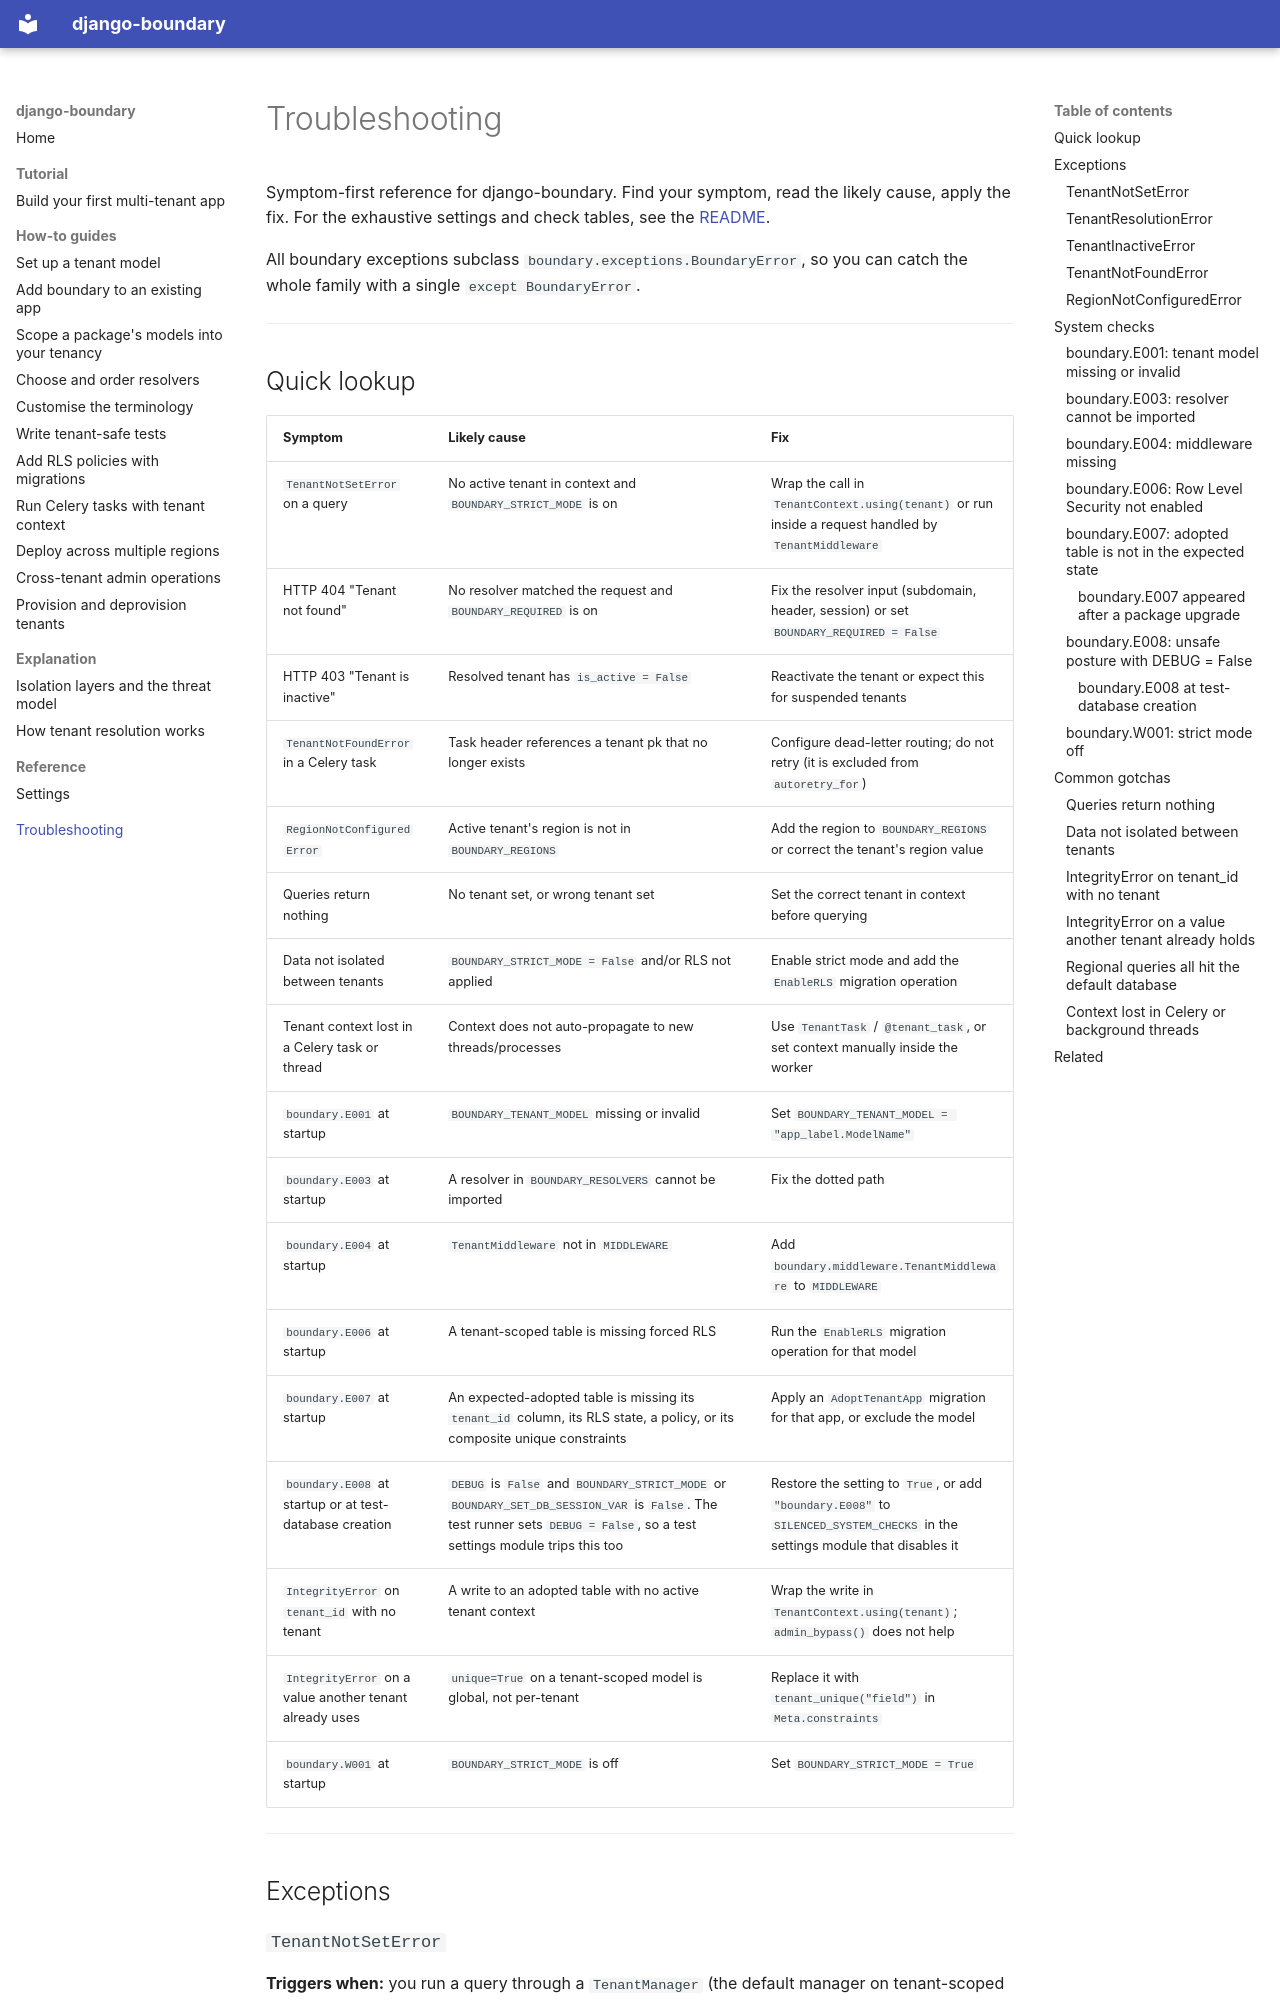

repository: icvoss/django-boundary · page: troubleshooting/index.html · generator: mkdocs

# Troubleshooting

Symptom-first reference for django-boundary. Find your symptom, read the likely cause, apply the fix. For the exhaustive settings and check tables, see the [README](../README.md).

All boundary exceptions subclass `boundary.exceptions.BoundaryError`, so you can catch the whole family with a single `except BoundaryError`.

---

## Quick lookup

| Symptom | Likely cause | Fix |
|---------|--------------|-----|
| `TenantNotSetError` on a query | No active tenant in context and `BOUNDARY_STRICT_MODE` is on | Wrap the call in `TenantContext.using(tenant)` or run inside a request handled by `TenantMiddleware` |
| HTTP 404 "Tenant not found" | No resolver matched the request and `BOUNDARY_REQUIRED` is on | Fix the resolver input (subdomain, header, session) or set `BOUNDARY_REQUIRED = False` |
| HTTP 403 "Tenant is inactive" | Resolved tenant has `is_active = False` | Reactivate the tenant or expect this for suspended tenants |
| `TenantNotFoundError` in a Celery task | Task header references a tenant pk that no longer exists | Configure dead-letter routing; do not retry (it is excluded from `autoretry_for`) |
| `RegionNotConfiguredError` | Active tenant's region is not in `BOUNDARY_REGIONS` | Add the region to `BOUNDARY_REGIONS` or correct the tenant's region value |
| Queries return nothing | No tenant set, or wrong tenant set | Set the correct tenant in context before querying |
| Data not isolated between tenants | `BOUNDARY_STRICT_MODE = False` and/or RLS not applied | Enable strict mode and add the `EnableRLS` migration operation |
| Tenant context lost in a Celery task or thread | Context does not auto-propagate to new threads/processes | Use `TenantTask` / `@tenant_task`, or set context manually inside the worker |
| `boundary.E001` at startup | `BOUNDARY_TENANT_MODEL` missing or invalid | Set `BOUNDARY_TENANT_MODEL = "app_label.ModelName"` |
| `boundary.E003` at startup | A resolver in `BOUNDARY_RESOLVERS` cannot be imported | Fix the dotted path |
| `boundary.E004` at startup | `TenantMiddleware` not in `MIDDLEWARE` | Add `boundary.middleware.TenantMiddleware` to `MIDDLEWARE` |
| `boundary.E006` at startup | A tenant-scoped table is missing forced RLS | Run the `EnableRLS` migration operation for that model |
| `boundary.E007` at startup | An expected-adopted table is missing its `tenant_id` column, its RLS state, a policy, or its composite unique constraints | Apply an `AdoptTenantApp` migration for that app, or exclude the model |
| `boundary.E008` at startup or at test-database creation | `DEBUG` is `False` and `BOUNDARY_STRICT_MODE` or `BOUNDARY_SET_DB_SESSION_VAR` is `False`. The test runner sets `DEBUG = False`, so a test settings module trips this too | Restore the setting to `True`, or add `"boundary.E008"` to `SILENCED_SYSTEM_CHECKS` in the settings module that disables it |
| `IntegrityError` on `tenant_id` with no tenant | A write to an adopted table with no active tenant context | Wrap the write in `TenantContext.using(tenant)`; `admin_bypass()` does not help |
| `IntegrityError` on a value another tenant already uses | `unique=True` on a tenant-scoped model is global, not per-tenant | Replace it with `tenant_unique("field")` in `Meta.constraints` |
| `boundary.W001` at startup | `BOUNDARY_STRICT_MODE` is off | Set `BOUNDARY_STRICT_MODE = True` |

---

## Exceptions
